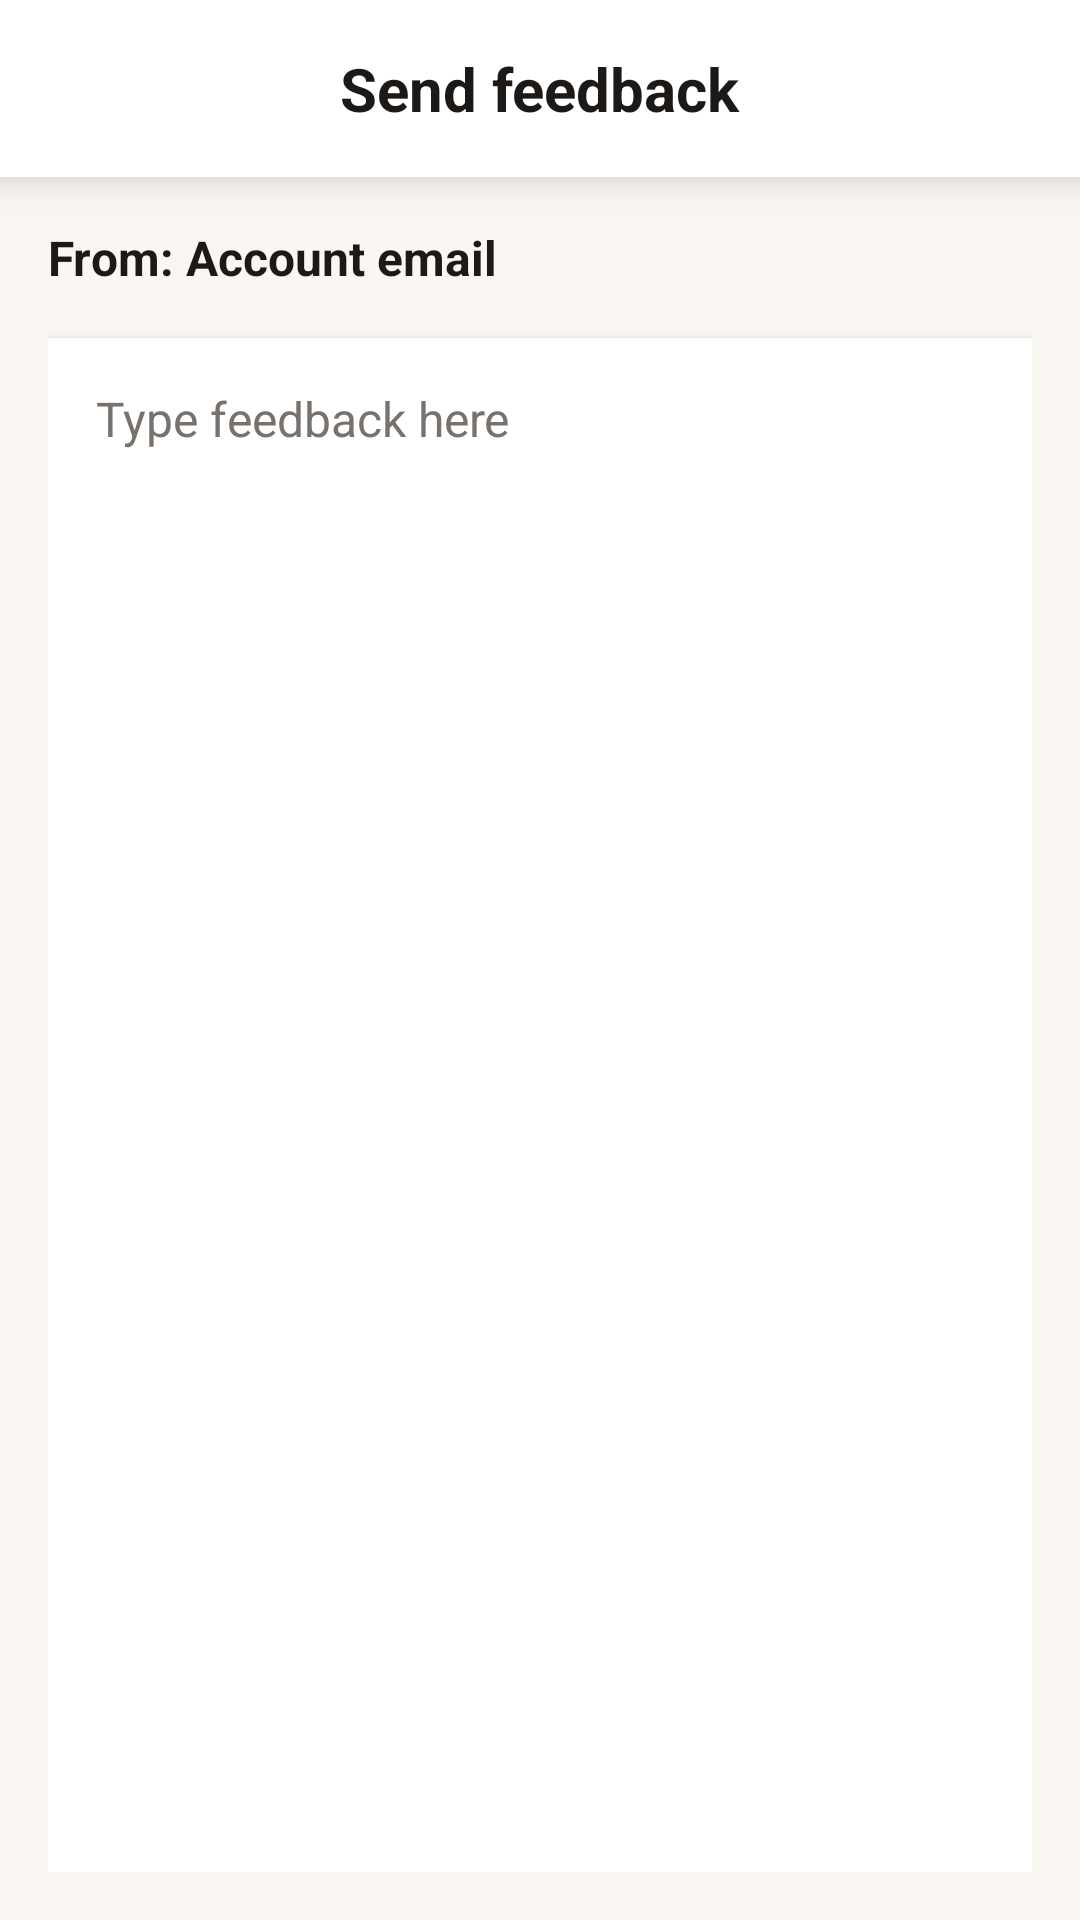

Write the Android layout XML for this screen, with the resource values it uses.
<!-- AndroidManifest.xml: application theme Theme.RecallLive -->
<!-- res/layout/activity_sendfeedback.xml -->
<?xml version="1.0" encoding="utf-8"?>
<androidx.constraintlayout.widget.ConstraintLayout xmlns:android="http://schemas.android.com/apk/res/android"
    xmlns:app="http://schemas.android.com/apk/res-auto"
    xmlns:tools="http://schemas.android.com/tools"
    android:layout_width="match_parent"
    android:layout_height="match_parent"
    android:background="#FAF7F2">

    
    <androidx.constraintlayout.widget.ConstraintLayout
        android:id="@+id/top_app_bar"
        android:layout_width="match_parent"
        android:layout_height="wrap_content"
        android:background="#FFFFFF"
        android:padding="16dp"
        android:elevation="8dp"
        app:layout_constraintEnd_toEndOf="parent"
        app:layout_constraintStart_toStartOf="parent"
        app:layout_constraintTop_toTopOf="parent">

        
        <ImageView
            android:id="@+id/iv_back"
            android:layout_width="24dp"
            android:layout_height="24dp"
            android:src="@drawable/ic_arrow_back"
            android:tint="#1C1917"
            android:contentDescription="Back"
            app:layout_constraintBottom_toBottomOf="parent"
            app:layout_constraintStart_toStartOf="parent"
            app:layout_constraintTop_toTopOf="parent" />

        
        <TextView
            android:id="@+id/tv_feedback_title"
            android:layout_width="wrap_content"
            android:layout_height="wrap_content"
            android:text="Send feedback"
            android:textColor="#1C1917"
            android:textSize="20sp"
            android:textStyle="bold"
            app:layout_constraintBottom_toBottomOf="parent"
            app:layout_constraintEnd_toEndOf="parent"
            app:layout_constraintStart_toStartOf="parent"
            app:layout_constraintTop_toTopOf="parent" />

    </androidx.constraintlayout.widget.ConstraintLayout>

    
    <androidx.constraintlayout.widget.ConstraintLayout
        android:id="@+id/content_area"
        android:layout_width="0dp"
        android:layout_height="0dp"
        android:padding="16dp"
        app:layout_constraintBottom_toBottomOf="parent"
        app:layout_constraintEnd_toEndOf="parent"
        app:layout_constraintStart_toStartOf="parent"
        app:layout_constraintTop_toBottomOf="@+id/top_app_bar">

        
        <TextView
            android:id="@+id/tv_from_label"
            android:layout_width="wrap_content"
            android:layout_height="wrap_content"
            android:text="From: Account email"
            android:textColor="#1C1917"
            android:textSize="16sp"
            android:textStyle="bold"
            app:layout_constraintStart_toStartOf="parent"
            app:layout_constraintTop_toTopOf="parent" />

        
        <EditText
            android:id="@+id/et_feedback"
            android:layout_width="0dp"
            android:layout_height="0dp"
            android:layout_marginTop="16dp"
            android:background="#FFFFFF"
            android:elevation="2dp"
            android:gravity="top|start"
            android:hint="Type feedback here"
            android:inputType="textMultiLine|textCapSentences"
            android:padding="16dp"
            android:textColor="#1C1917"
            android:textColorHint="#78716C"
            android:textSize="16sp"
            app:layout_constraintBottom_toBottomOf="parent"
            app:layout_constraintEnd_toEndOf="parent"
            app:layout_constraintStart_toStartOf="parent"
            app:layout_constraintTop_toBottomOf="@+id/tv_from_label" />

    </androidx.constraintlayout.widget.ConstraintLayout>

</androidx.constraintlayout.widget.ConstraintLayout>
<!-- resources referenced by this layout -->
<resources>
  <style name="Theme.RecallLive" parent="Base.Theme.RecallLive" />
  <style name="Base.Theme.RecallLive" parent="Theme.Material3.DayNight.NoActionBar">
          
          
      </style>
</resources>
